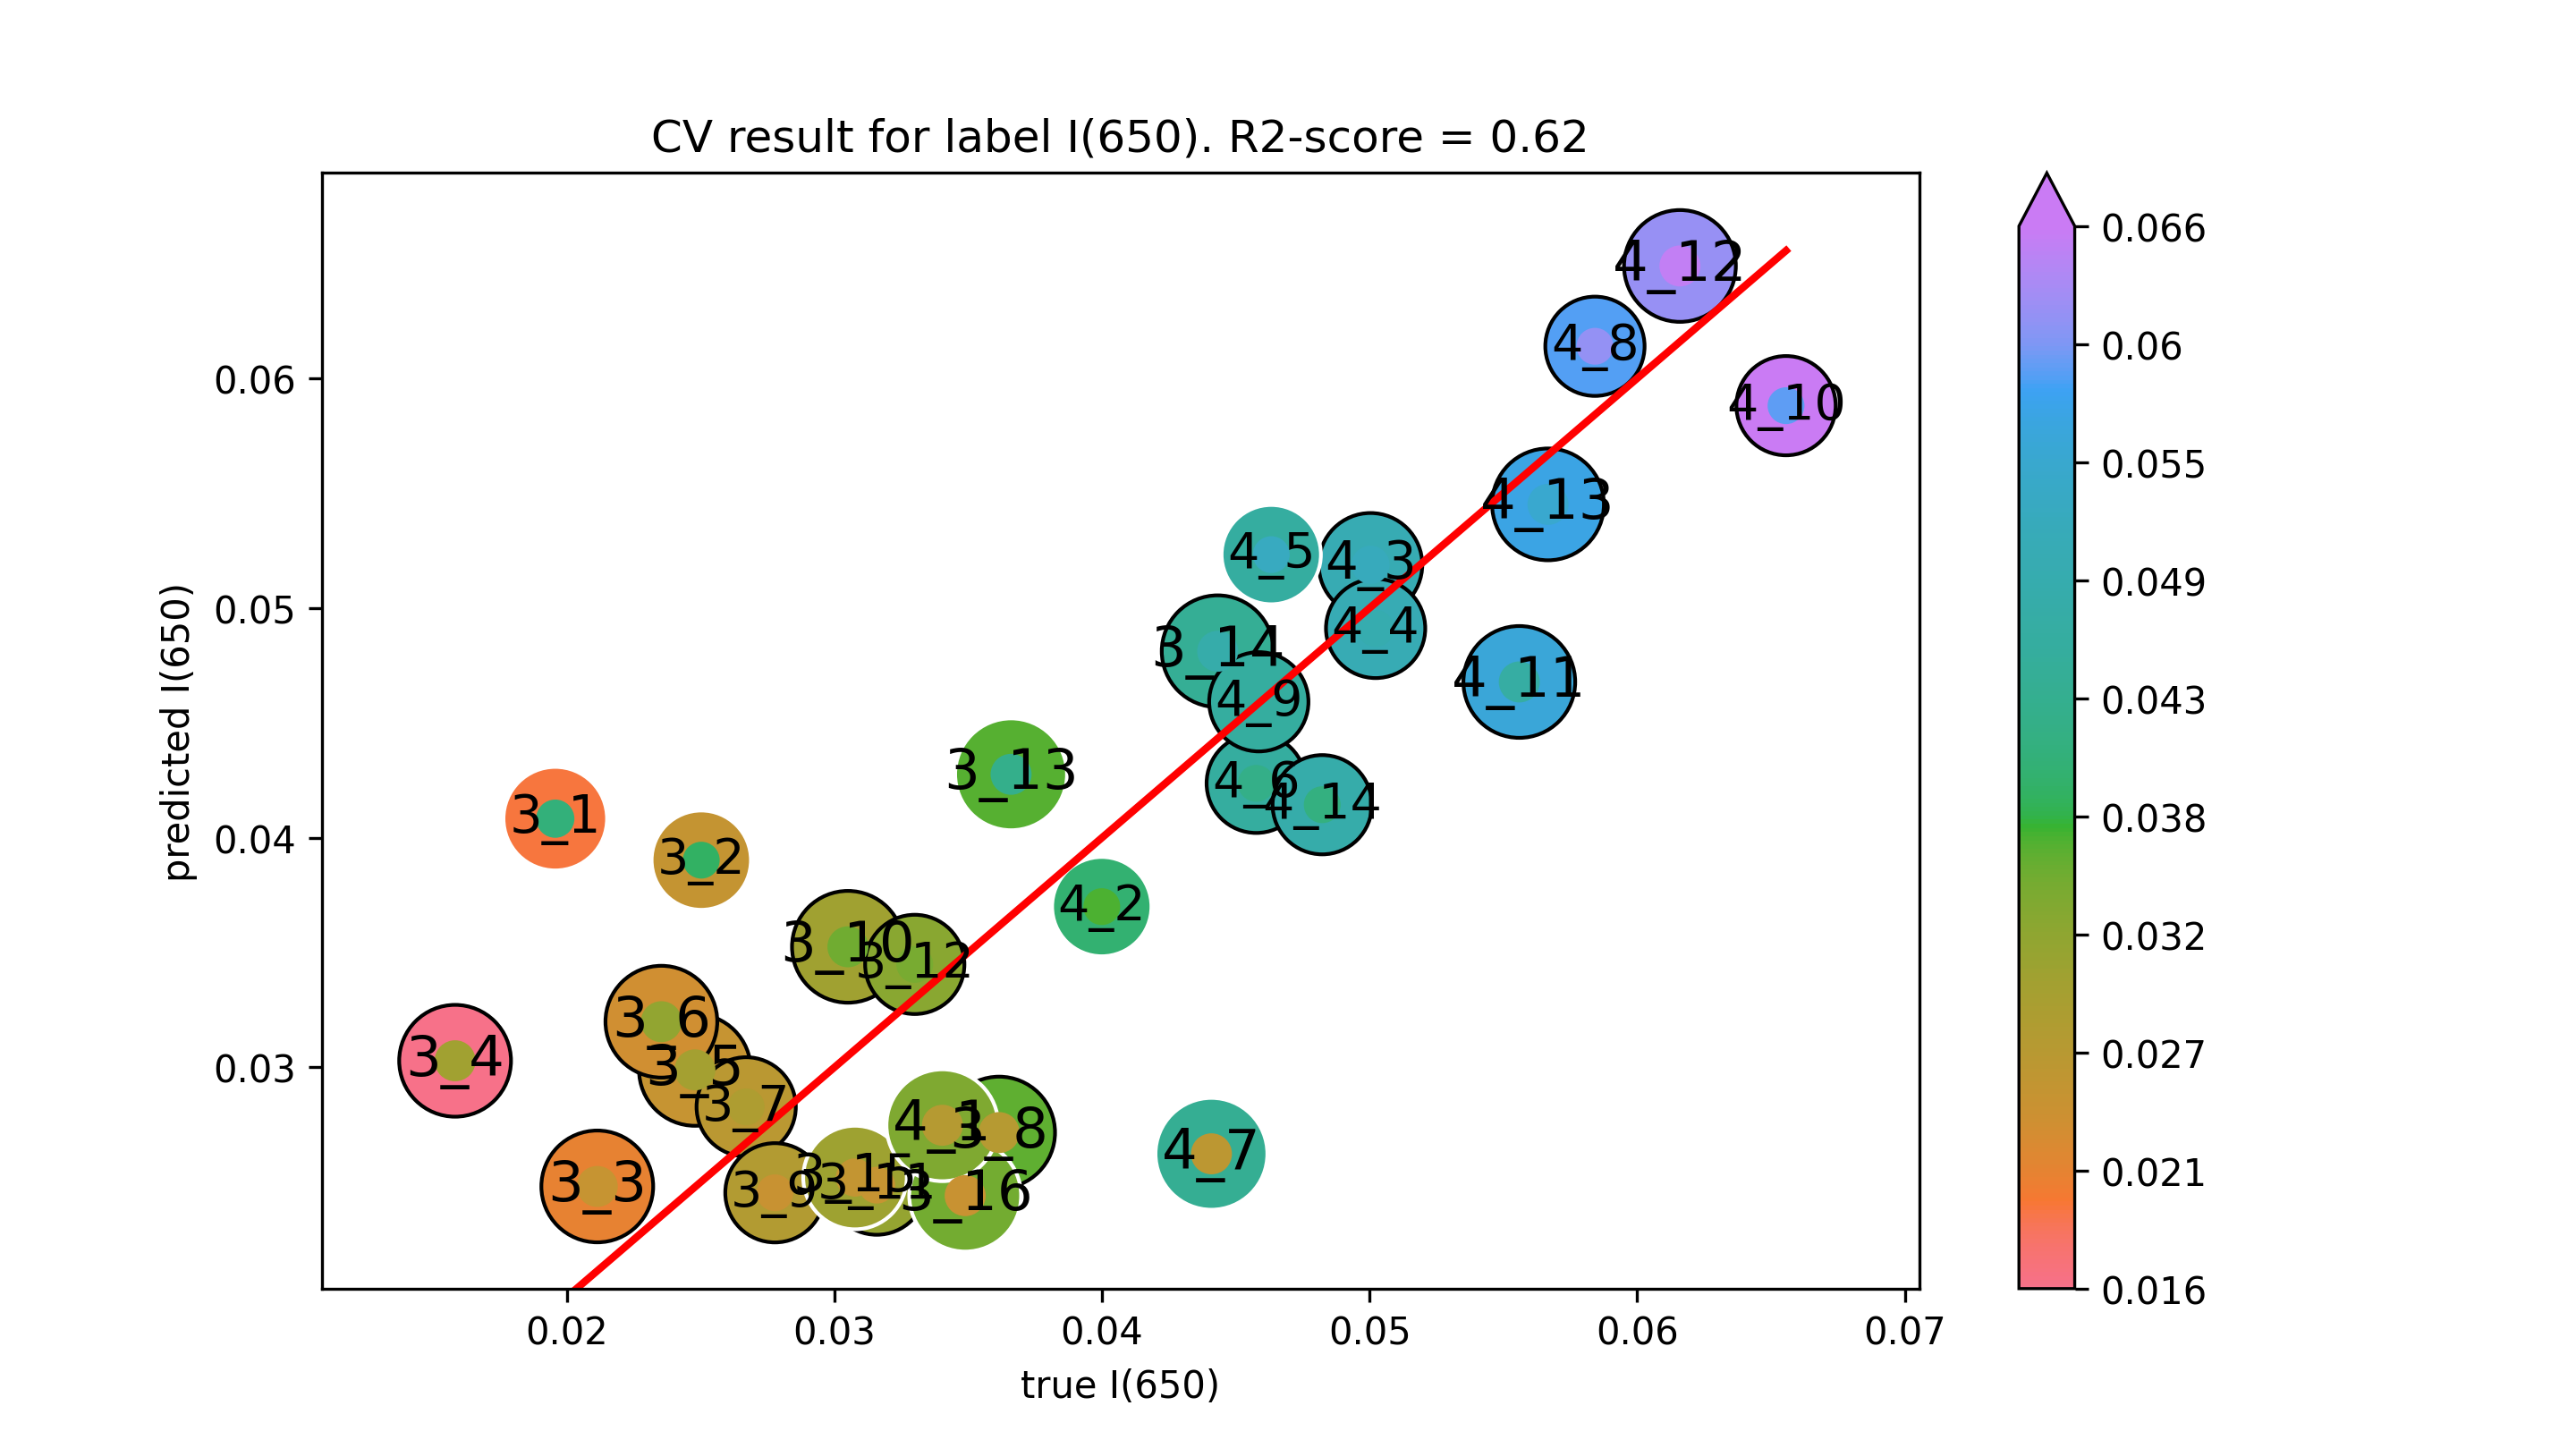

Values plotted in this chart, from the file beside it:
true I(650), predicted I(650)
0.01957, 0.04083
0.02502, 0.03902
0.02114, 0.02481
0.01582, 0.03028
0.02479, 0.02989
0.02353, 0.03199
0.0267, 0.02828
0.03615, 0.02716
0.02778, 0.02454
0.0305, 0.03525
0.03158, 0.02487
0.033, 0.03448
0.0366, 0.04276
0.04432, 0.04812
0.03077, 0.0252
0.03489, 0.02441
0.03403, 0.02748
0.03999, 0.037
0.05003, 0.05188
0.05023, 0.04911
0.04633, 0.05233
0.04576, 0.04237
0.04409, 0.02623
0.05842, 0.0614
0.04586, 0.04592
0.06556, 0.05881
0.0556, 0.04678
0.0616, 0.0649
0.05667, 0.05451
0.04823, 0.04143
